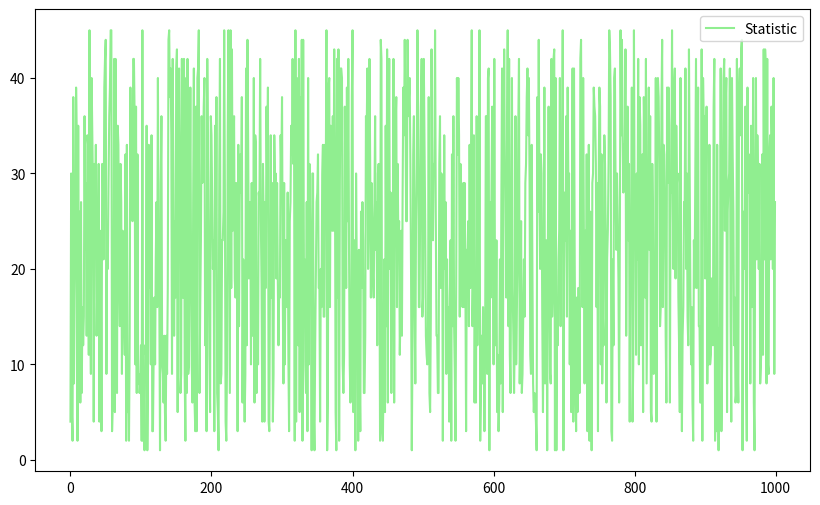

Python code for this plot:
import random


def lotto_45(wieoft, wieviel): # 2 params for the second task
    list = []
    list.extend(range(1, wieviel))
    winning_numbers = random.sample(list, wieoft)
    return winning_numbers


def statistic():
    stat_dic = {}
    for i in range(1000):
        v = lotto_45(1, 46)[0]  # [0] um das erste Element der Liste zu bekommen,[-1] ist das letzte Elem
        stat_dic.update({i: v})
    return stat_dic


if __name__ == "__main__":
    # Aufgabe 1
    print(lotto_45(6, 46))
    ##Aufgabe 2
    print(statistic())
    stat_dic = statistic()
    #print(stat_dic)

    # extra task: plot - https://www.python-graph-gallery.com/all-charts/
    # pip3 install matplotlib==3.5.3
    import matplotlib.pyplot as plt

    plt.rcParams["figure.figsize"] = (10, 6)
    plt.plot(stat_dic.keys(), stat_dic.values(), color="lightgreen", linestyle="-", label="Statistic")
    plt.legend()
    plt.show() #wirft module 'backend_interagg' has no attribute 'FigureCanvas'. Did you mean: 'FigureCanvasAgg'?
